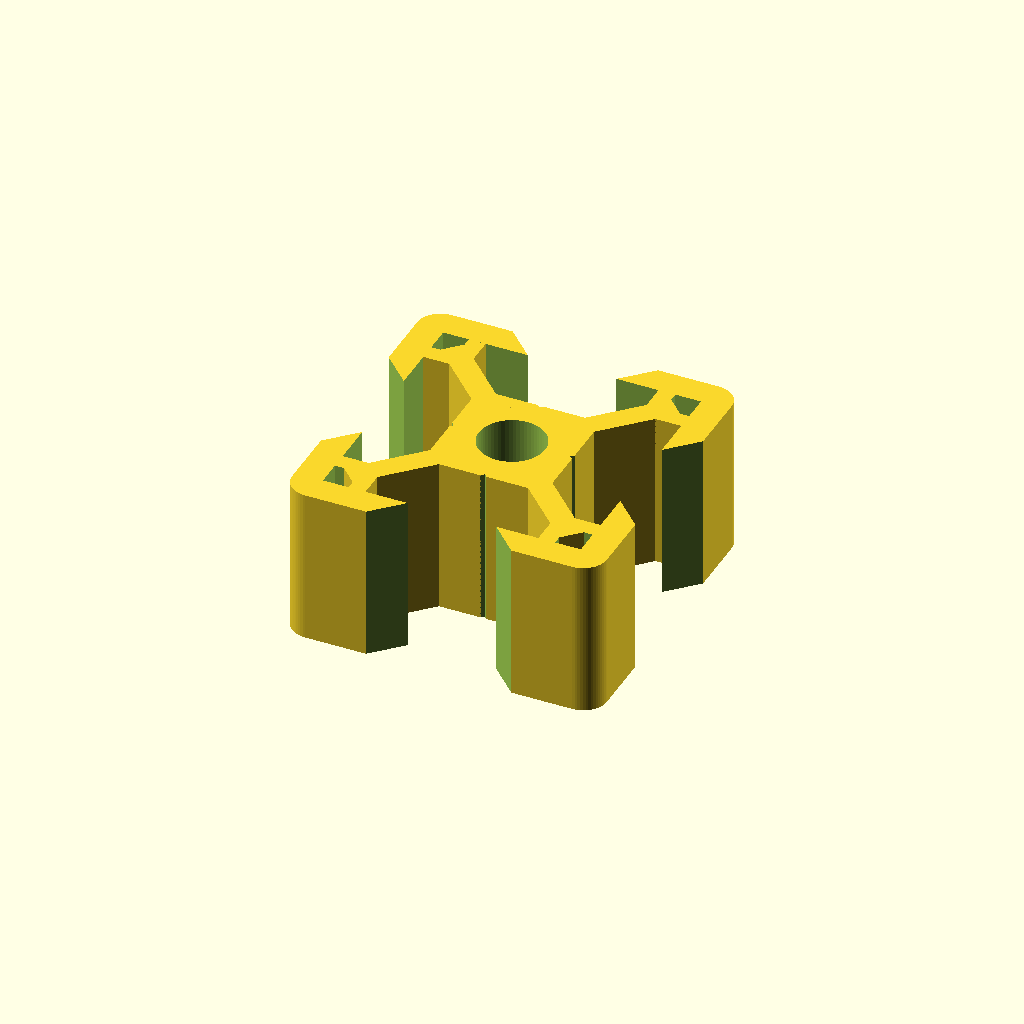
Cell 1 — every parameter at its default value.
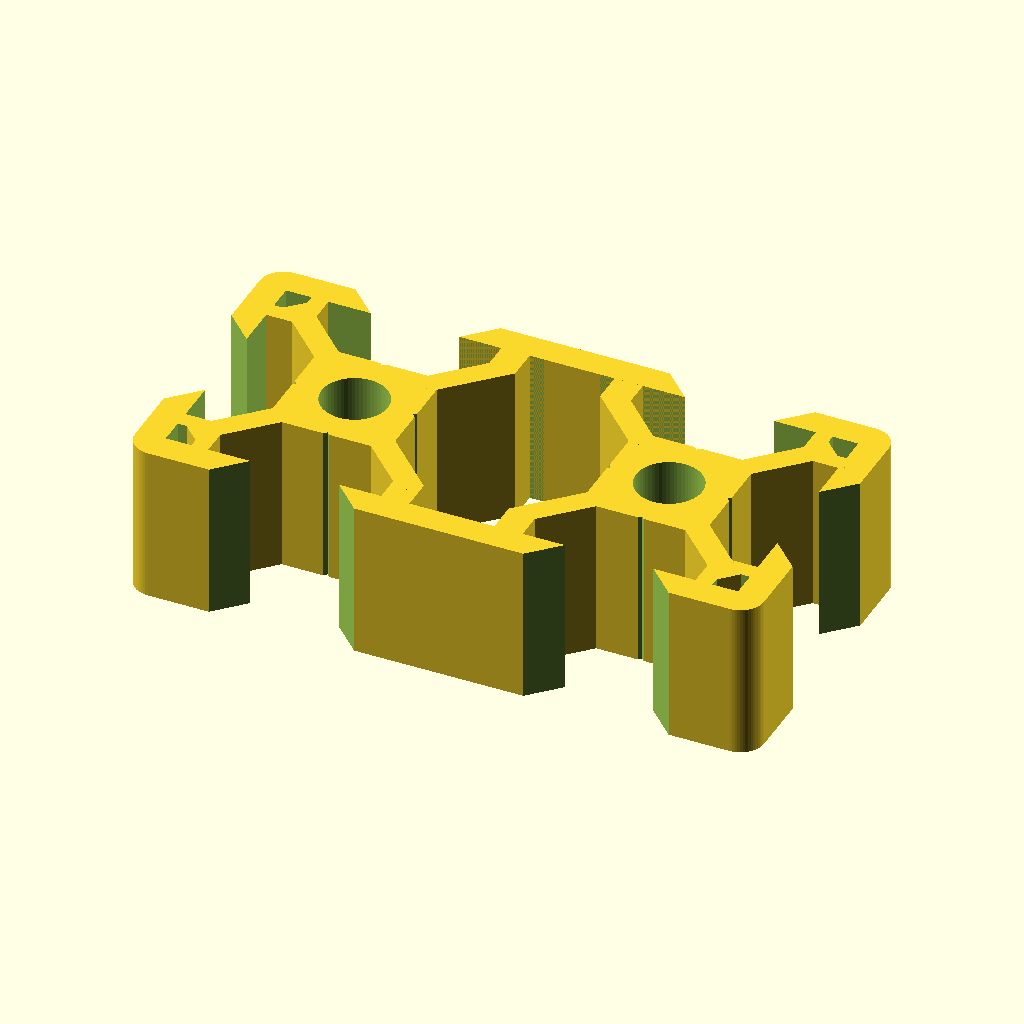
Cell 2: shape = "20x40" (everything else at default).
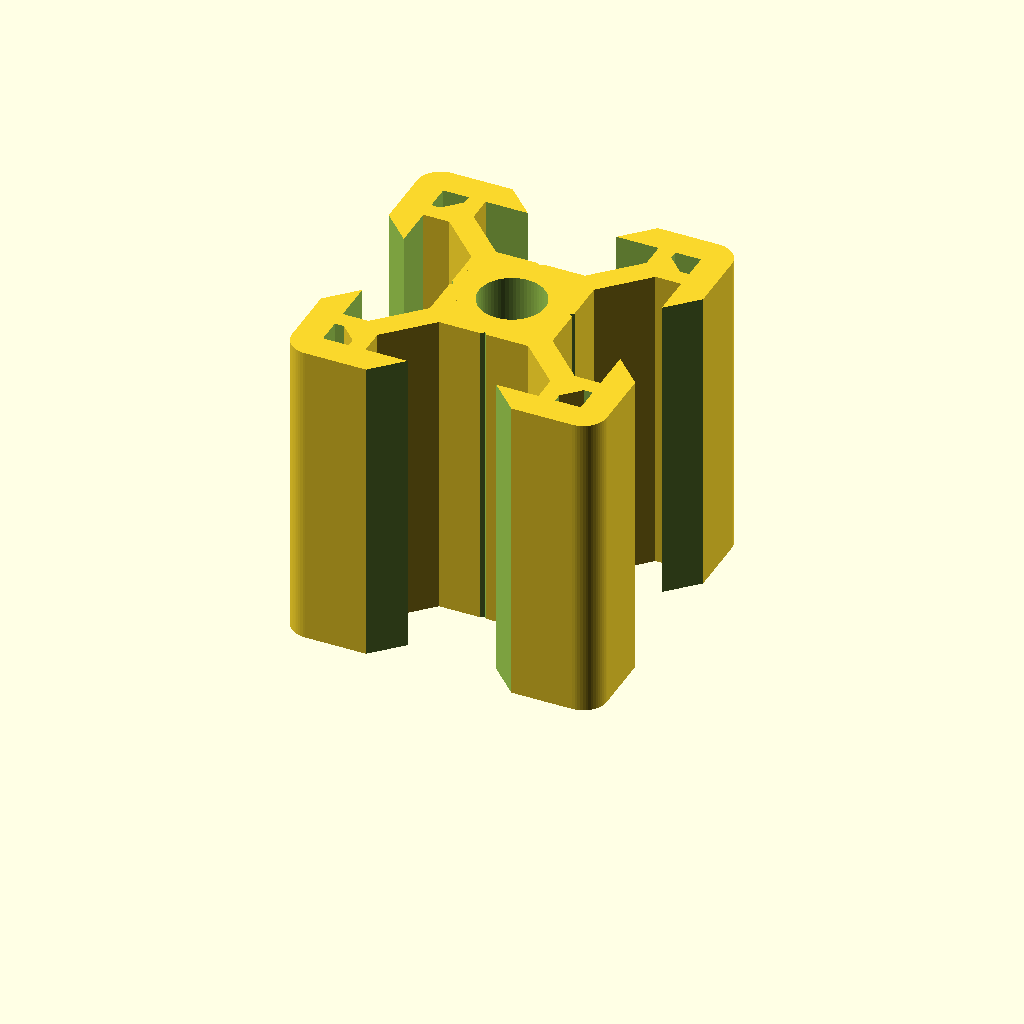
Cell 3: the same model with lenght = 20.
One fixed orthographic camera (rotation 55°, 0°, 25°; colour scheme Cornfield) for every cell.
OpenSCAD source file inputs/thingiverse/files/thing-2093535/files/V-slot-customizer.scad:
shape="20x20";//[20x20,20x40,20x60,20x80,40x40,C-Beam]
lenght=10;

//////////////
$fn=60;
module center() {
    difference() {
        
        intersection() {
            translate([0,0,0.5]) cube([7.79,7.79,1],center=true);
            cylinder(d=13.5,h=3,center=true,$fn=4);
        }
            
        
        cylinder(d=4.2,h=3,center=true);
        for(i=[0:90:270]) rotate([0,0,i]) translate([7.2425,0,0]) rotate([0,0,45]) cube(5,center=true);
    }
}




module corner() {
    difference() {
        translate([5.5,5.5,0]) cube([3,3,1]);
        translate([5.5+1.07,5.5+1.07,-0.5]) cube([3,3,2]);
    }
    translate([3,3,0])rotate([0,0,45]) translate([0,-0.75,0]) cube([5.8,1.5,1]);
    difference() {
        hull() {for(i=[0,1],j=[0,1]) translate([i*8.5,j*8.5,0]) cylinder(d=3,h=1);}
        for(i=[0,90]) rotate([0,0,i]) translate([12.45,0,0]) rotate([0,0,45]) cube(10,center=true);
        cube(16.4,center=true);
    }
}

module raccord() {
    translate([-10,0,0]) {
        difference() {
            translate([0,8.2,0]) cube([20,1.8,1]);
            for(i=[0,20]) translate([i,12.45,0]) rotate([0,0,45]) cube(10,center=true);
        }
        translate([10,0,0]) for(i=[-1,1]) scale([i,1,1]) translate([5.39868/2,10-1.8-1.96,0]) cube([1.8,2,1]);
         for(i=[0,1]) translate([i*20,0,0]) rotate([0,0,i*90]) translate([3,3,0])rotate([0,0,45]) translate([0,-0.75,0]) cube([5.33205,1.5,1]);
    }
}

module inner_corner() {
    difference() {
        union() {
            translate([10,0,0]) raccord();
            translate([0,10,0]) rotate([0,0,-90]) raccord();
        }
        translate([0,0,-0.5]) cube([11,8.2,3]);
        translate([0,0,-0.5]) cube([8.2,11,3]);
    }
    translate([3,3,0])rotate([0,0,45]) translate([0,-0.75,0]) cube([9,1.5,1]);  
}


module V_slot(shape,lenght) {
scale([1,1,lenght]) {
    if (shape=="20x20") {
            center();
            for(i=[0:90:270]) rotate([0,0,i]) corner();
        }
        
    else if (shape=="20x40") {
            for(i=[-1,1]) translate([i*10,0,0]) center();
            for(i=[-1,1]) scale([1,i,1]) raccord();
            for(j=[-1,1]) scale([j,1,1]) translate([10,0,0]) for(i=[0,-90]) rotate([0,0,i]) corner();
        }
        
    else if (shape=="20x60") {
            for(i=[-1,0,1]) translate([i*20,0,0]) center();
            for(i=[-1,1]) scale([1,i,1]) for(i=[-1,1]) translate([i*10,0,0]) raccord();
            for(j=[-1,1]) scale([j,1,1]) translate([20,0,0]) for(i=[0,-90]) rotate([0,0,i]) corner();
        }
        
    else if (shape=="20x80") {
            for(i=[-3,-1,1,3]) translate([i*10,0,0]) center();
            for(i=[-1,1]) scale([1,i,1]) for(i=[-1,0,1]) translate([i*20,0,0]) raccord();
            for(j=[-1,1]) scale([j,1,1]) translate([30,0,0]) for(i=[0,-90]) rotate([0,0,i]) corner();
        }
        
    else if (shape=="40x40") {
            for(i=[0:90:270]) rotate([0,0,i]) {
                translate([10,10,0]) center();
                translate([0,10,0]) raccord();
                translate([10,10,0]) corner();
            }
        }
        
    else {

        for(i=[-3,-1,1,3]) translate([i*10,-10,0]) center();
        for(i=[-3,,3]) translate([i*10,10,0]) center();
            
        scale([1,-1,1]) for(i=[-1,0,1]) translate([i*20,10,0]) raccord();
        for(i=[-90,90]) rotate([0,0,i]) translate([0,30,0]) raccord();
        translate([0,-10,0]) raccord();
            
        for(j=[-1,1]) scale([j,1,1]) translate([30,-10,0]) rotate([0,0,-90]) corner();
        for(j=[-1,1]) scale([j,1,1]) translate([30,10,0]) for(i=[0,90]) rotate([0,0,i]) corner();
        
        for(j=[-1,1]) scale([j,1,1]) translate([-30,-10,0]) inner_corner();
    
    }
}

}

V_slot(shape,lenght);
Customizer parameters (derived from the source; name, type, default, range or options):
shape: string, default "20x20", options "20x20", "20x40", "20x60", "20x80", "40x40", "C-Beam"
lenght: number, default 10
